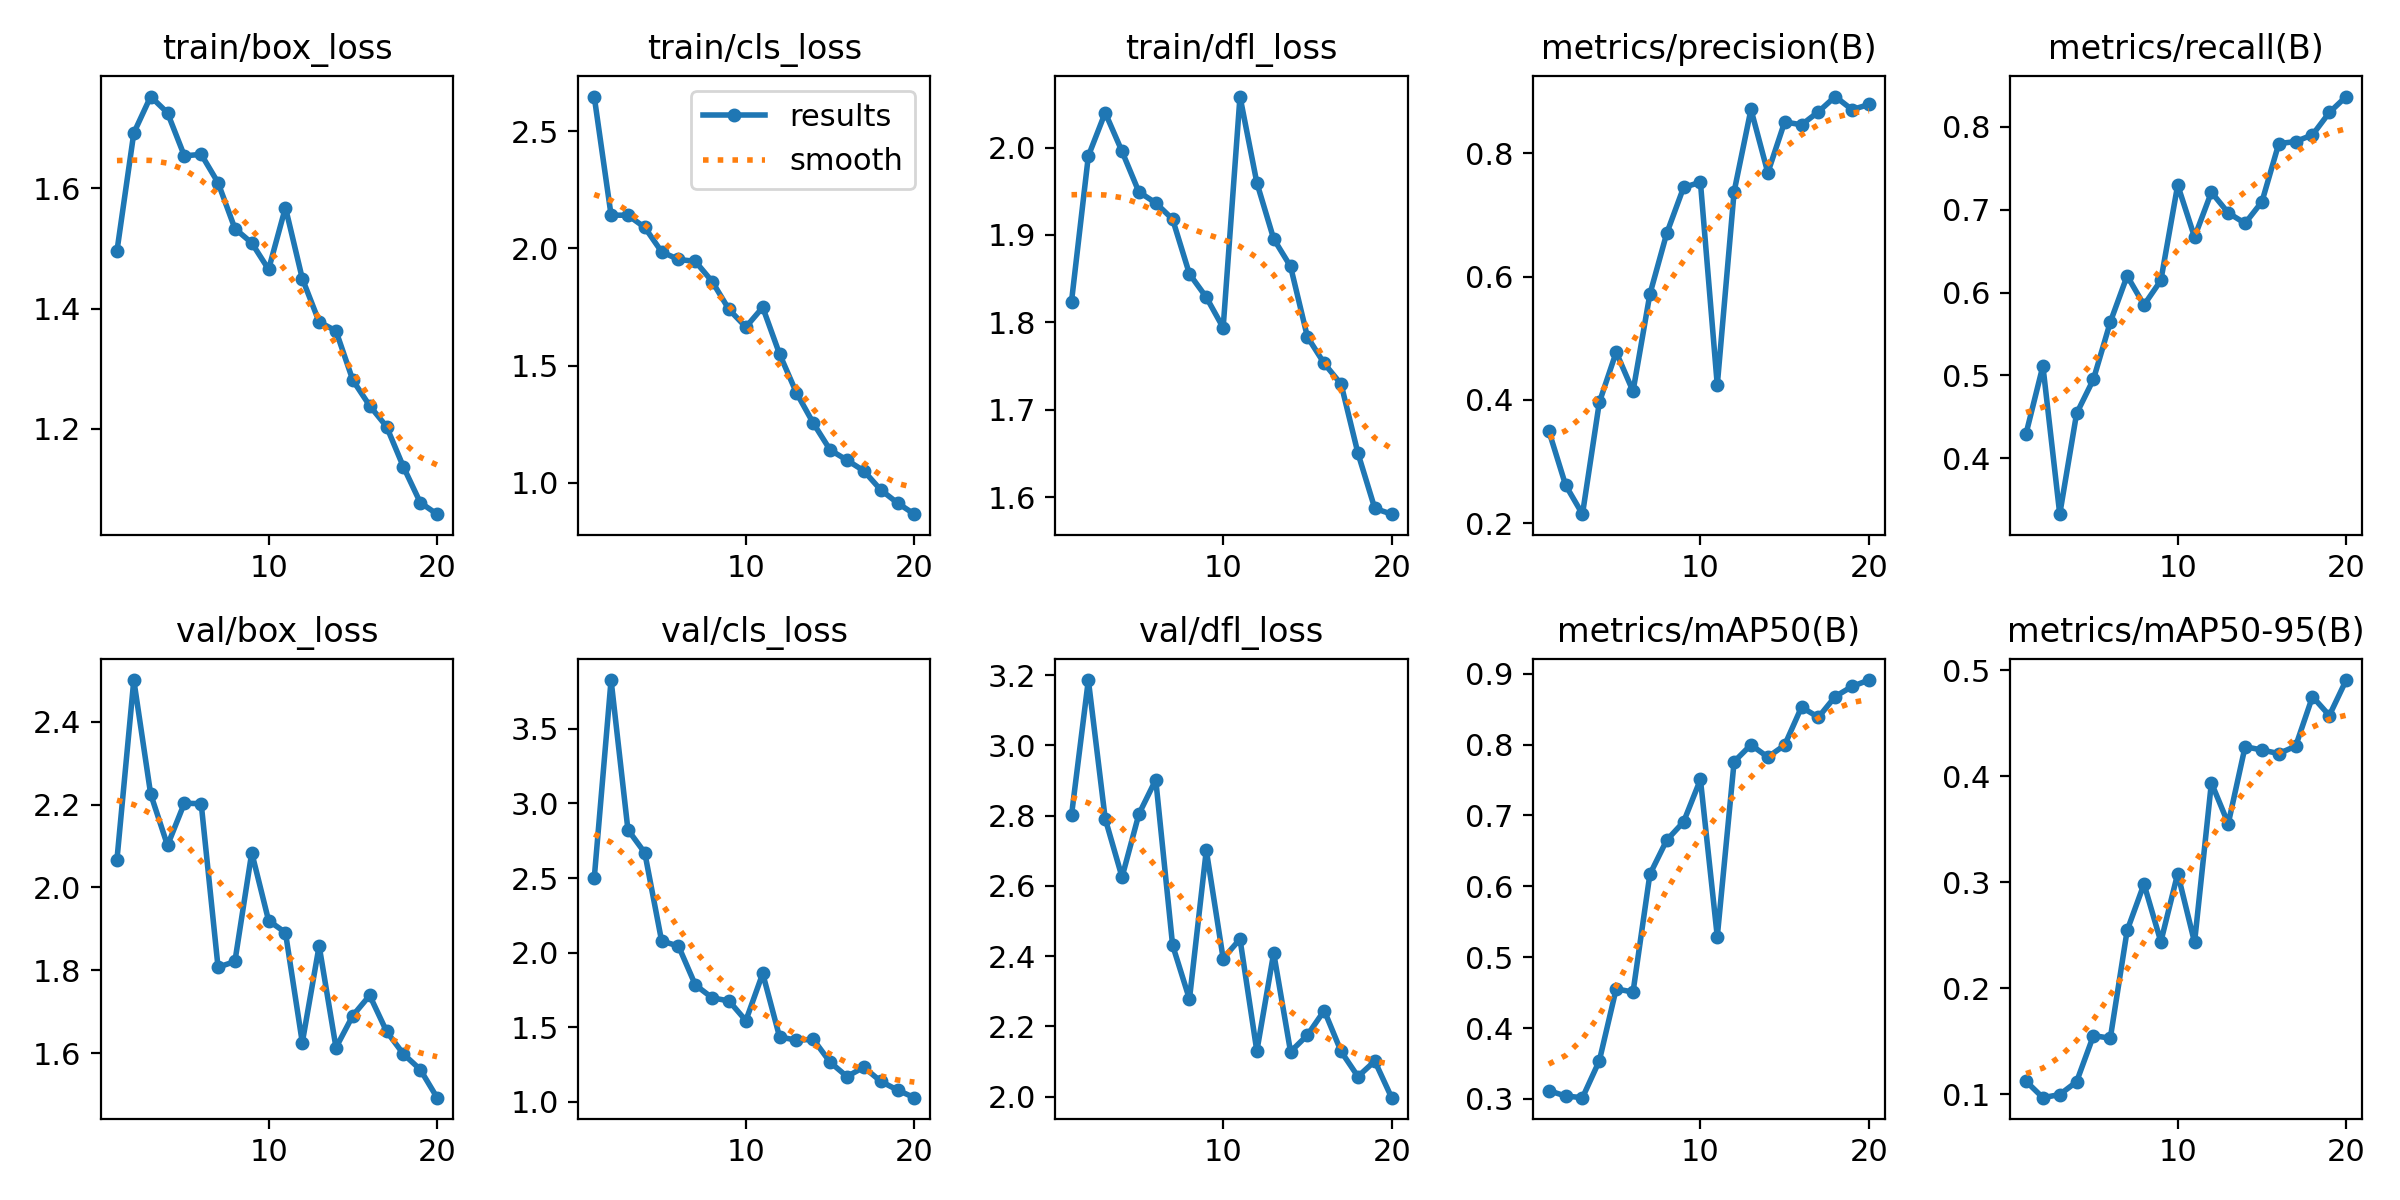

The file beside this chart, header and first rows:
epoch, time, train/box_loss, train/cls_loss, train/dfl_loss, metrics/precision(B), metrics/recall(B), metrics/mAP50(B), metrics/mAP50-95(B), val/box_loss, val/cls_loss, val/dfl_loss, lr/pg0, lr/pg1, lr/pg2
1, 24.09, 1.496, 2.648, 1.824, 0.3502, 0.4298, 0.3117, 0.1124, 2.067, 2.498, 2.801, 0.0005519, 0.0005519, 0.0005519
2, 45.21, 1.692, 2.143, 1.99, 0.2618, 0.5115, 0.3041, 0.09696, 2.5, 3.827, 3.186, 0.001053, 0.001053, 0.001053
3, 65.55, 1.752, 2.142, 2.04, 0.2147, 0.3327, 0.3018, 0.09991, 2.225, 2.824, 2.791, 0.001499, 0.001499, 0.001499
4, 85.82, 1.725, 2.09, 1.996, 0.396, 0.4542, 0.3538, 0.112, 2.102, 2.669, 2.625, 0.001419, 0.001419, 0.001419
5, 106.1, 1.654, 1.986, 1.949, 0.4776, 0.4954, 0.4553, 0.1555, 2.203, 2.078, 2.804, 0.001337, 0.001337, 0.001337
6, 126.4, 1.656, 1.953, 1.937, 0.4142, 0.5644, 0.4508, 0.1531, 2.202, 2.045, 2.902, 0.001254, 0.001254, 0.001254
7, 146.8, 1.609, 1.945, 1.918, 0.5716, 0.6202, 0.6169, 0.2547, 1.808, 1.784, 2.431, 0.001172, 0.001172, 0.001172
8, 167.2, 1.533, 1.859, 1.855, 0.6703, 0.5851, 0.6652, 0.2985, 1.821, 1.698, 2.277, 0.001089, 0.001089, 0.001089
9, 187.5, 1.509, 1.74, 1.829, 0.7448, 0.6147, 0.6909, 0.2441, 2.084, 1.677, 2.702, 0.001007, 0.001007, 0.001007
10, 207.8, 1.465, 1.665, 1.794, 0.7534, 0.7298, 0.7508, 0.3084, 1.92, 1.545, 2.393, 0.0009244, 0.0009244, 0.0009244
11, 229.2, 1.568, 1.749, 2.058, 0.4242, 0.667, 0.5291, 0.2435, 1.891, 1.861, 2.449, 0.0008418, 0.0008418, 0.0008418
12, 249.5, 1.45, 1.549, 1.96, 0.7381, 0.7211, 0.7759, 0.394, 1.626, 1.436, 2.129, 0.0007593, 0.0007593, 0.0007593
13, 269.8, 1.378, 1.384, 1.895, 0.8715, 0.6962, 0.7997, 0.3555, 1.859, 1.414, 2.409, 0.0006768, 0.0006768, 0.0006768
14, 290.1, 1.363, 1.255, 1.864, 0.7687, 0.6836, 0.7824, 0.4281, 1.614, 1.419, 2.128, 0.0005943, 0.0005943, 0.0005943
15, 310.4, 1.281, 1.14, 1.783, 0.8511, 0.7096, 0.7993, 0.425, 1.691, 1.266, 2.175, 0.0005118, 0.0005118, 0.0005118
16, 330.7, 1.239, 1.097, 1.753, 0.8465, 0.7798, 0.8529, 0.4216, 1.74, 1.17, 2.245, 0.0004293, 0.0004293, 0.0004293
17, 351, 1.204, 1.051, 1.729, 0.8675, 0.7822, 0.8386, 0.4286, 1.653, 1.233, 2.128, 0.0003467, 0.0003467, 0.0003467
18, 371.3, 1.137, 0.9702, 1.65, 0.8923, 0.7903, 0.8679, 0.4753, 1.598, 1.138, 2.057, 0.0002642, 0.0002642, 0.0002642
19, 391.7, 1.078, 0.9141, 1.587, 0.8711, 0.8173, 0.8821, 0.4575, 1.561, 1.08, 2.101, 0.0001817, 0.0001817, 0.0001817
20, 411.9, 1.059, 0.8662, 1.58, 0.8794, 0.8365, 0.8911, 0.4909, 1.493, 1.029, 1.997, 9.91865e-05, 9.91865e-05, 9.91865e-05
